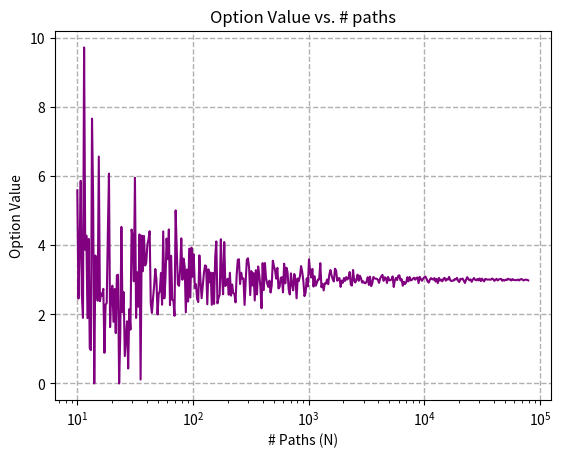
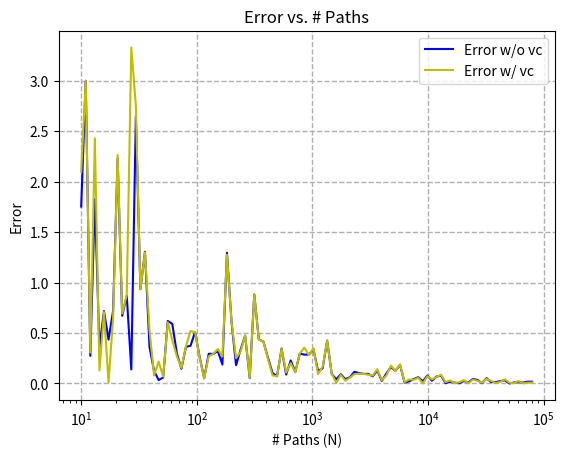

Python code for these plots, in order:
"""
Created on WED, April 7 21:05:52 2022

@author: Thomas Kuntz
"""

import math
import numpy as np
import cmath
import matplotlib.pyplot as plt
import time
from scipy import interpolate

class SimulationInHeston():

    def __init__(self, S, T, r, type):
        self.S = S
        self.T = T
        self.r = r
        self.type = type

    def euroCall(self, S, K):
        if type == 'p':
            payoff = np.maximum(K-S[:,-1], 0)
        else:
            payoff = np.maximum(S[:,-1]-K, 0)
        price = np.exp(-self.r * self.T) * np.mean(payoff)
        return price

    def upAndOut(self, S, K1, K2):
        if type == 'p':
            max = np.max(S, axis=1)
            dummy = np.where(max < K2, 1, 0)
            payoff = np.maximum(K1 - S[:, -1], 0) * dummy
        else:
            max = np.max(S, axis=1)
            dummy = np.where(max < K2, 1, 0)
            payoff = np.maximum(S[:, -1] - K1, 0) * dummy
        price = np.exp(-self.r * self.T) * np.mean(payoff)
        return price

    def upAndOutVr(self, S, K1, K2, euro):
        euPayoff = np.maximum(S[:, -1] - K1, 0)
        max = np.max(S, axis=1)
        dummy = np.where(max < K2, 1, 0)
        upOutPayoff = np.maximum(S[:, -1] - K1, 0) * dummy
        CC = np.cov(euPayoff, upOutPayoff)
        cc = -CC[0][1] / CC[0][0]
        payoff = np.mean(upOutPayoff) + cc * (euPayoff - euro)
        price = np.exp(-self.r * self.T) * np.mean(payoff)
        return price

    def simulatedHeston(self, paramsH, paramsE, N, M, seed=None):
        kappa, theta, sigma, rho, nu = paramsH
        S, T, r, q = paramsE
        dt = T/M
        if seed is not None:
            np.random.seed(seed)

        mu = np.array([0, 0])
        CC = np.array([[dt, dt * rho], [dt * rho, dt]])
        dW = np.random.multivariate_normal(mu, CC, M * N)
        dW1 = dW[:, 0].reshape(N, M)
        dW2 = dW[:, 1].reshape(N, M)

        ss = np.zeros([N, M])
        vv = np.zeros([N, M])
        ss[:, 0] = S
        vv[:, 0] = nu

        for i in range(1,M):
            dv_t = kappa * (theta - np.maximum(vv[:, i-1], 0)) * dt + sigma * np.maximum(vv[:, i-1], 0) ** 0.5 * dW2[:,i-1]
            vv[:,i] = vv[:, i-1] + dv_t
            dS_t = (r-q) * ss[:, i-1] * dt + np.maximum(vv[:, i-1], 0) ** 0.5 * ss[:, i-1] * dW1[:, i-1]
            ss[:, i] = ss[:, i-1] + dS_t
        return ss


class FastFourierTransforms():

    def __init__(self, S, K, T, r, q, sigma, nu, kappa, rho, theta):
        self.S = S
        self.K = K
        self.T = T
        self.r = r
        self.q = q  # dividend (in this case q=0)
        self.sigma = sigma
        self.nu = nu
        self.kappa = kappa
        self.rho = rho
        self.theta = theta

    def helper(self, n):

        delta = np.zeros(len(n), dtype=complex)
        delta[n == 0] = 1
        return delta

    def CharaceristicHeston(self, u):

        sigma = self.sigma
        nu = self.nu
        kappa = self.kappa
        rho = self.rho
        theta = self.theta
        S = self.S
        r = self.r
        T = self.T

        i = complex(0, 1)
        Lambda = cmath.sqrt(sigma ** 2 * (u ** 2 + i * u) + (kappa - i * rho * sigma * u) ** 2)
        omega = np.exp(i * u * np.log(S) + i * u * (r - q) * T + kappa * theta * T * (kappa - i * rho * sigma * u) / sigma ** 2) / ((cmath.cosh(Lambda * T / 2) + (kappa - i * rho * sigma * u) / Lambda * cmath.sinh(Lambda * T / 2)) ** (2 * kappa * theta / sigma ** 2))
        phi = omega * np.exp(-(u ** 2 + i * u) * nu / (Lambda / cmath.tanh(Lambda * T / 2) + kappa - i * rho * sigma * u))
        return phi

    def heston(self, alpha, N, B, K):

        t = time.time()
        tau = B / (2 ** N)
        Lambda = (2 * math.pi / (2 ** N)) / tau
        dx = (np.arange(1, (2 ** N) + 1, dtype=complex) - 1) * tau
        chi = np.log(self.S) - Lambda * (2 ** N) / 2
        dy = chi + (np.arange(1, (2 ** N) + 1, dtype=complex) - 1) * Lambda
        i = complex(0, 1)
        chiDx = np.zeros(len(np.arange(1, (2 ** N) + 1, dtype=complex)), dtype=complex)
        for ff in range(0, (2 ** N)):
            u = dx[ff] - (alpha + 1) * i
            chiDx[ff] = self.CharaceristicHeston(u) / ((alpha + dx[ff] * i) * (alpha + 1 + dx[ff] * i))
        FFT = (tau / 2) * chiDx * np.exp(-i * chi * dx) * (
                    2 - self.helper(np.arange(1, (2 ** N) + 1, dtype=complex) - 1))
        ff = np.fft.fft(FFT)
        mu = np.exp(-alpha * np.array(dy)) / np.pi
        ffTwo = mu * np.array(ff).real
        List = list(chi + (np.cumsum(np.ones(((2 ** N), 1))) - 1) * Lambda)
        Kt = np.exp(np.array(List))
        Kfft = []
        ffT = []
        for gg in range(len(Kt)):
            if (Kt[gg] > 1e-16) & (Kt[gg] < 1e16) & (Kt[gg] != float("inf")) & (Kt[gg] != float("-inf")) & (
                    ffTwo[gg] != float("inf")) & (ffTwo[gg] != float("-inf")) & (ffTwo[gg] is not float("nan")):
                Kfft += [Kt[gg]]
                ffT += [ffTwo[gg]]
        spline = interpolate.splrep(Kfft, np.real(ffT))
        value = np.exp(-self.r * self.T) * interpolate.splev(K, spline).real

        tt = time.time()
        compTime = tt - t

        return value

    def strikeCalibration(self, size, strikesLst, K):
        x = np.zeros((len(size), len(strikesLst)))
        y = np.zeros((len(size), len(strikesLst)))
        a, b = np.meshgrid(size, strikesLst)

        for gg in range(len(size)):
            for pp in range(len(strikesLst)):
                Heston = self.heston(1, size[gg], strikesLst[pp], K)
                x[gg][pp] = Heston[0]
                y[gg][pp] = 1 / ((Heston[0]) ** 2 * Heston[1])

        return x, y, a, b

if __name__ == '__main__':

    kappa = 3.52
    theta = 0.052
    sigma = 1.18
    rho = -0.77
    nu = 0.034
    S = 282
    K = 282
    T = 1
    q = 0.0177
    r = 0.015
    paramsH = [kappa, theta, sigma, rho, nu]
    paramsE = [S, T, r, q]

    # part b
    M = 252
    N = 100000

    # part c
    sih = SimulationInHeston(S, T, r, type='c')
    simulated = sih.simulatedHeston(paramsH, paramsE, N, M)
    euroC = sih.euroCall(simulated, K)
    FFT = FastFourierTransforms(S, K, T, r, q, sigma, nu, kappa, rho, theta)
    euroFFT = FFT.heston(1.5, N=10, B=K, K=K)
    print(f' Euro Call value via Simulation =  {euroC}')
    print(f' Euro Call Value via FFt =         {euroFFT}\n')

    # part d
    K1 = 285
    K2 = 315
    uao = sih.upAndOut(simulated, K1, K2, )
    print(f' Up and Out call values =   {uao}')

    Ns = np.logspace(1, 4.9, 400)
    UpAndOut = []
    for sample_N in Ns:
        sample_index = np.random.choice(N, int(sample_N), replace=False)
        sample_path = simulated[sample_index, :]
        price = sih.upAndOut(sample_path, K1, K2)
        UpAndOut.append(price)

    Error = [abs(p - uao) for p in UpAndOut]

    fig = plt.figure()
    ax = fig.add_subplot(111)
    ax.set_xscale("log")
    ax.set_title('Option Value vs. # paths')
    ax.set_ylabel('Option Value')
    ax.set_xlabel('# Paths (N)')
    ax.plot(Ns, UpAndOut, color='purple')
    plt.grid(linestyle='--', linewidth=1)
    plt.show()

    # part e
    euro = sih.euroCall(simulated, K)
    Ns = np.logspace(1,4.9,100)
    UpAndOut = []
    UpAndOut_cv = []
    for sample_N in Ns:
        sample_index = np.random.choice(N, int(sample_N), replace=False)
        sample_path = simulated[sample_index, :]
        price = sih.upAndOut(sample_path, K1, K2)
        price_cv = sih.upAndOutVr(sample_path, K1, K2, euro)
        UpAndOut.append(price)
        UpAndOut_cv.append(price_cv)

    R_Error = [abs(p - uao) for p in UpAndOut]
    R_Error_vc = [abs(p - uao) for p in UpAndOut_cv]

    fig = plt.figure()
    ax = fig.add_subplot(111)
    ax.set_xscale("log")
    ax.set_title('Error vs. # Paths')
    ax.set_ylabel('Error')
    ax.set_xlabel('# Paths (N)')
    ax.plot(Ns, R_Error, color='b')
    ax.plot(Ns, R_Error_vc, color='y')
    ax.legend(['Error w/o vc', 'Error w/ vc'])
    plt.grid(linestyle='--', linewidth=1)
    plt.show()